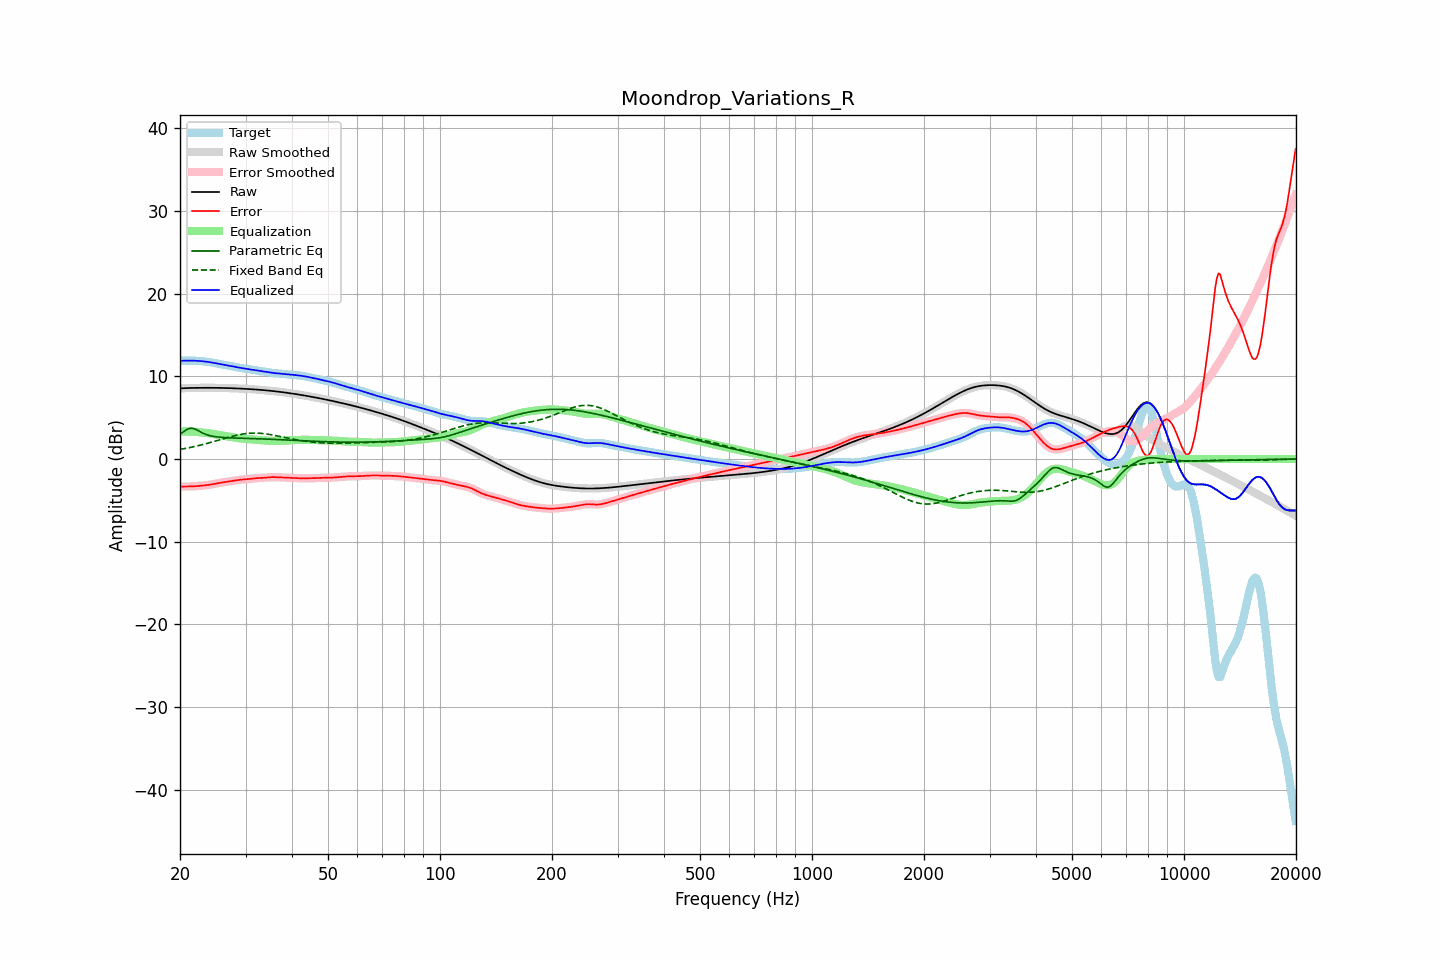

Values plotted in this chart, from the file beside it:
frequency, raw, error, smoothed, error_smoothed, equalization, parametric_eq, fixed_band_eq, equalized_raw, equalized_smoothed, target
20.00, 8.55, -3.33, 8.55, -3.33, 3.33, 3.00, 1.16, 11.88, 11.88, 11.88
20.20, 8.56, -3.33, 8.56, -3.33, 3.33, 3.14, 1.20, 11.89, 11.89, 11.89
20.40, 8.57, -3.33, 8.57, -3.33, 3.33, 3.28, 1.23, 11.90, 11.90, 11.89
20.61, 8.57, -3.32, 8.57, -3.33, 3.33, 3.41, 1.27, 11.90, 11.90, 11.90
20.81, 8.58, -3.32, 8.58, -3.32, 3.32, 3.54, 1.31, 11.90, 11.90, 11.90
21.02, 8.59, -3.32, 8.59, -3.32, 3.32, 3.63, 1.34, 11.91, 11.91, 11.90
21.23, 8.59, -3.31, 8.59, -3.31, 3.31, 3.71, 1.38, 11.91, 11.91, 11.90
21.44, 8.60, -3.31, 8.60, -3.31, 3.31, 3.71, 1.43, 11.90, 11.90, 11.90
21.66, 8.60, -3.30, 8.60, -3.30, 3.30, 3.72, 1.47, 11.90, 11.90, 11.90
21.87, 8.60, -3.29, 8.60, -3.29, 3.29, 3.64, 1.51, 11.89, 11.89, 11.89
22.09, 8.61, -3.28, 8.61, -3.28, 3.28, 3.57, 1.55, 11.88, 11.88, 11.88
22.31, 8.61, -3.26, 8.61, -3.26, 3.26, 3.46, 1.60, 11.87, 11.87, 11.87
22.54, 8.61, -3.25, 8.61, -3.25, 3.25, 3.36, 1.65, 11.86, 11.86, 11.86
22.76, 8.61, -3.23, 8.61, -3.23, 3.23, 3.25, 1.70, 11.84, 11.84, 11.84
22.99, 8.62, -3.21, 8.62, -3.21, 3.21, 3.15, 1.74, 11.83, 11.83, 11.83
23.22, 8.62, -3.19, 8.62, -3.19, 3.19, 3.07, 1.79, 11.81, 11.81, 11.80
23.45, 8.62, -3.17, 8.62, -3.17, 3.16, 2.99, 1.85, 11.78, 11.78, 11.78
23.69, 8.62, -3.14, 8.62, -3.14, 3.14, 2.92, 1.90, 11.76, 11.76, 11.76
23.92, 8.62, -3.11, 8.62, -3.11, 3.11, 2.86, 1.95, 11.73, 11.73, 11.73
24.16, 8.62, -3.08, 8.62, -3.08, 3.08, 2.81, 2.01, 11.70, 11.70, 11.70
24.40, 8.62, -3.05, 8.62, -3.05, 3.05, 2.77, 2.06, 11.66, 11.66, 11.67
24.65, 8.61, -3.02, 8.61, -3.02, 3.02, 2.74, 2.12, 11.63, 11.63, 11.63
24.89, 8.61, -2.98, 8.61, -2.98, 2.98, 2.70, 2.17, 11.59, 11.59, 11.59
25.14, 8.61, -2.95, 8.61, -2.95, 2.95, 2.68, 2.23, 11.56, 11.56, 11.55
25.39, 8.61, -2.91, 8.61, -2.91, 2.91, 2.66, 2.29, 11.52, 11.52, 11.52
25.65, 8.60, -2.88, 8.60, -2.88, 2.88, 2.64, 2.34, 11.48, 11.48, 11.48
25.91, 8.60, -2.84, 8.60, -2.84, 2.84, 2.62, 2.40, 11.44, 11.44, 11.44
26.16, 8.59, -2.81, 8.59, -2.81, 2.81, 2.61, 2.46, 11.41, 11.41, 11.40
26.43, 8.59, -2.78, 8.59, -2.78, 2.78, 2.59, 2.51, 11.37, 11.37, 11.37
26.69, 8.58, -2.75, 8.58, -2.75, 2.75, 2.58, 2.57, 11.33, 11.33, 11.33
26.96, 8.58, -2.72, 8.58, -2.72, 2.72, 2.57, 2.62, 11.30, 11.30, 11.30
27.23, 8.57, -2.69, 8.57, -2.69, 2.69, 2.56, 2.68, 11.26, 11.26, 11.26
27.50, 8.57, -2.66, 8.57, -2.66, 2.66, 2.56, 2.73, 11.22, 11.22, 11.23
27.77, 8.56, -2.63, 8.56, -2.63, 2.63, 2.55, 2.78, 11.19, 11.19, 11.19
28.05, 8.55, -2.60, 8.55, -2.60, 2.60, 2.54, 2.83, 11.15, 11.15, 11.15
28.33, 8.54, -2.57, 8.54, -2.57, 2.57, 2.54, 2.87, 11.11, 11.11, 11.11
28.62, 8.53, -2.54, 8.53, -2.54, 2.54, 2.53, 2.91, 11.08, 11.08, 11.07
28.90, 8.53, -2.51, 8.53, -2.51, 2.52, 2.52, 2.95, 11.04, 11.04, 11.04
29.19, 8.52, -2.49, 8.52, -2.49, 2.49, 2.52, 2.99, 11.01, 11.01, 11.01
29.48, 8.51, -2.47, 8.51, -2.47, 2.47, 2.51, 3.02, 10.98, 10.98, 10.97
29.78, 8.50, -2.45, 8.50, -2.45, 2.46, 2.51, 3.05, 10.95, 10.95, 10.95
30.08, 8.49, -2.44, 8.49, -2.44, 2.44, 2.50, 3.08, 10.92, 10.92, 10.93
30.38, 8.47, -2.43, 8.47, -2.43, 2.42, 2.50, 3.10, 10.89, 10.89, 10.90
30.68, 8.46, -2.41, 8.46, -2.41, 2.40, 2.49, 3.12, 10.86, 10.86, 10.87
30.99, 8.45, -2.39, 8.45, -2.39, 2.38, 2.48, 3.13, 10.83, 10.83, 10.84
31.30, 8.44, -2.37, 8.44, -2.37, 2.36, 2.48, 3.14, 10.80, 10.80, 10.80
31.61, 8.42, -2.34, 8.42, -2.34, 2.35, 2.47, 3.14, 10.77, 10.77, 10.77
31.93, 8.41, -2.32, 8.41, -2.32, 2.33, 2.46, 3.14, 10.74, 10.74, 10.73
32.24, 8.40, -2.30, 8.40, -2.30, 2.31, 2.46, 3.14, 10.71, 10.71, 10.70
32.57, 8.38, -2.29, 8.38, -2.29, 2.30, 2.45, 3.13, 10.68, 10.68, 10.67
32.89, 8.37, -2.28, 8.37, -2.28, 2.28, 2.44, 3.11, 10.65, 10.65, 10.65
33.22, 8.35, -2.28, 8.35, -2.28, 2.27, 2.44, 3.10, 10.62, 10.62, 10.63
33.55, 8.33, -2.27, 8.33, -2.27, 2.26, 2.43, 3.08, 10.59, 10.59, 10.60
33.89, 8.32, -2.25, 8.32, -2.25, 2.24, 2.42, 3.05, 10.56, 10.56, 10.57
34.23, 8.30, -2.23, 8.30, -2.23, 2.23, 2.41, 3.03, 10.53, 10.53, 10.53
34.57, 8.28, -2.21, 8.28, -2.21, 2.22, 2.41, 3.00, 10.50, 10.50, 10.49
34.92, 8.26, -2.20, 8.26, -2.20, 2.21, 2.40, 2.96, 10.47, 10.47, 10.46
35.27, 8.24, -2.19, 8.24, -2.19, 2.20, 2.39, 2.93, 10.44, 10.44, 10.43
35.62, 8.22, -2.18, 8.22, -2.18, 2.19, 2.38, 2.89, 10.41, 10.41, 10.40
35.97, 8.20, -2.19, 8.20, -2.19, 2.19, 2.37, 2.86, 10.39, 10.39, 10.38
... 635 more rows
